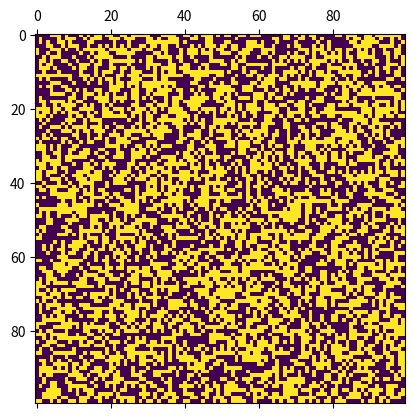

The matplotlib source for this figure:
import numpy as np
import matplotlib.pyplot as plt
from matplotlib.animation import FuncAnimation

def iterate_frame(i):
    '''
    Frame iteration function for animation.
    '''
    image.set_array(iterate(z))

def iterate(z):
    '''
    Returns the next step of the game.
    '''
    # Get the neighbour amount for each cell
    n = (
        np.roll(z, 1, 0) + np.roll(z, -1, 0) + 
        np.roll(z, 1, 1) + np.roll(z, -1, 1) +
        np.roll(z, (1, 1), (0, 1)) + np.roll(z, (1, -1), (0, 1)) +
        np.roll(z, (-1, 1), (0, 1)) + np.roll(z, (-1, -1), (0, 1))
    )

    # Get birth bool-array
    birth = (n == 3) & (z == 0)
    # Get survivers bool-array
    survive = ((n == 2) | (n == 3)) & (z == 1)

    # Rebuild the initial array
    z[:] = 0
    z[birth | survive] = 1

    return z

# Side size
n = 100
# Initial matrix
z = np.random.randint(0, 2, (n, n))

# Add figure and axes
fig, ax = plt.subplots()
# Create main changing object
image = ax.matshow(z)

# Setup animation
animation = FuncAnimation(fig, iterate_frame, interval=5)

# Show what we got
plt.show()
